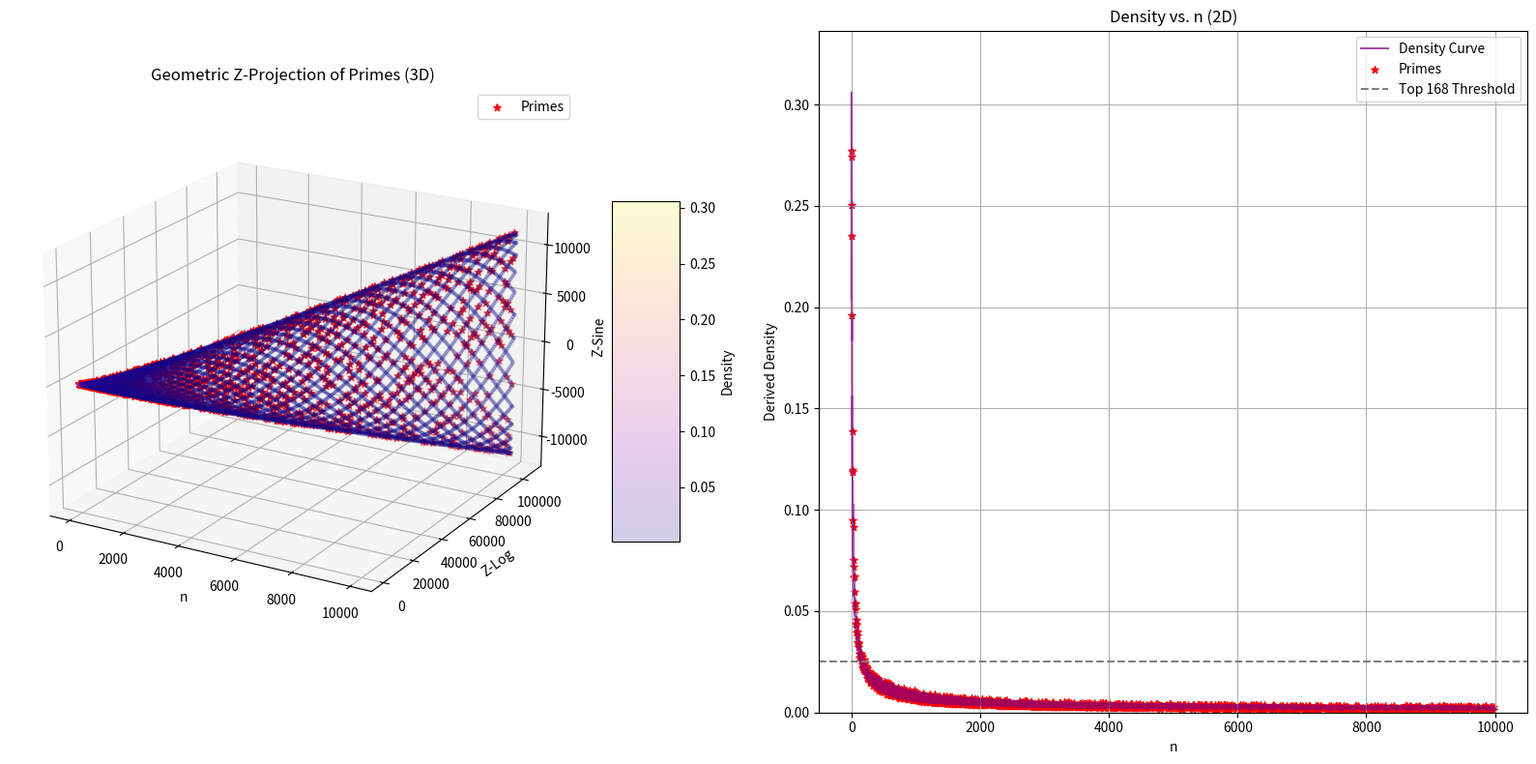

Source code (Python):
import numpy as np
import matplotlib.pyplot as plt
from math import log, pi, sqrt
from scipy.spatial import KDTree  # For efficient nearest neighbors

# Tunable Parameters
N = 10000  # Range of numbers to analyze (max n)
K = 0.3  # Exponent from prime_curve's optimal k-sweep for Z scaling
FREQ_BASE = 10 # Base frequency multiplier for sine wave
EARTH_OMEGA = 26  # Earth's rotational frequency (rad/s) for cosmic tuning
NEAREST_K = 7  # Number of nearest neighbors for local density (ratio-based)
ALPHA = 0.2  # Transparency for 3D scatter points
SIZE_3D = 5  # Size of 3D scatter points
SIZE_2D = 30  # Size of 2D scatter points/markers
ELEV = 20  # Elevation angle for 3D plot view
AZIM = -60  # Azimuth angle for 3D plot view
DENSITY_THRESHOLD = 168  # Number of top density points to consider (matches prime count for N=1000)

# Constants
C = 1 # e as universal anchor
PHI = (1 + sqrt(5)) / 2  # Golden ratio for resonance

def is_prime(n):
    if n < 2: return False
    if n == 2: return True
    if n % 2 == 0: return False
    for i in range(3, int(sqrt(n)) + 1, 2):
        if n % i == 0: return False
    return True

def z_frame_shift(n, max_n):
    B = log(n + 1) / log(max_n) if n > 1 else 0
    return n * (B / C) * PHI ** K

def geometric_projection(numbers, max_n):
    n = np.array(numbers, dtype=float)
    x = n
    z_values = np.array([z_frame_shift(x_i, max_n) for x_i in n])  # Minimal var
    y = np.log(n + 1) * z_values
    z = np.sin((pi * FREQ_BASE + EARTH_OMEGA) * n) * (1 + z_values)
    coords = np.column_stack((x, y, z))

    # Derive local density via k-nearest (ratio-based, efficient)
    tree = KDTree(coords)
    dists, _ = tree.query(coords, k=NEAREST_K + 1)  # +1 for self
    density = 1.0 / np.mean(dists[:, 1:], axis=1)  # Avg inverse dist to nearest K
    return coords, density

def main():
    numbers = np.arange(1, N + 1)
    primes = np.array([n for n in numbers if is_prime(n)])

    coords, density = geometric_projection(numbers, N)

    # Filter top density
    threshold_indices = np.argsort(density)[-DENSITY_THRESHOLD:]
    prime_candidates = numbers[threshold_indices]

    fig = plt.figure(figsize=(16, 8))

    # 3D Plot
    ax1 = fig.add_subplot(121, projection='3d')
    sc = ax1.scatter(coords[:, 0], coords[:, 1], coords[:, 2], c=density, cmap='plasma', alpha=ALPHA, s=SIZE_3D)
    prime_coords = coords[np.isin(numbers, primes)]
    ax1.scatter(prime_coords[:, 0], prime_coords[:, 1], prime_coords[:, 2], c='red', marker='*', s=SIZE_2D, label='Primes')
    ax1.set_xlabel('n')
    ax1.set_ylabel('Z-Log')
    ax1.set_zlabel('Z-Sine')
    ax1.set_title('Geometric Z-Projection of Primes (3D)')
    ax1.legend()
    ax1.view_init(elev=ELEV, azim=AZIM)
    fig.colorbar(sc, ax=ax1, shrink=0.5, aspect=5, label='Density')

    # 2D Plot
    ax2 = fig.add_subplot(122)
    ax2.plot(numbers, density, color='purple', alpha=0.7, label='Density Curve')
    ax2.scatter(primes, density[np.isin(numbers, primes)], c='red', marker='*', s=SIZE_2D, label='Primes')
    ax2.axhline(np.sort(density)[-DENSITY_THRESHOLD], color='gray', linestyle='--', label=f'Top {DENSITY_THRESHOLD} Threshold')
    ax2.set_xlabel('n')
    ax2.set_ylabel('Derived Density')
    ax2.set_title('Density vs. n (2D)')
    ax2.legend()
    ax2.grid(True)
    ax2.set_ylim(0, max(density) * 1.1)

    plt.tight_layout()
    plt.show()

    print(f"Found {len(prime_candidates)} prime candidates: {sorted(prime_candidates[:10])}")

if __name__ == "__main__":
    main()
